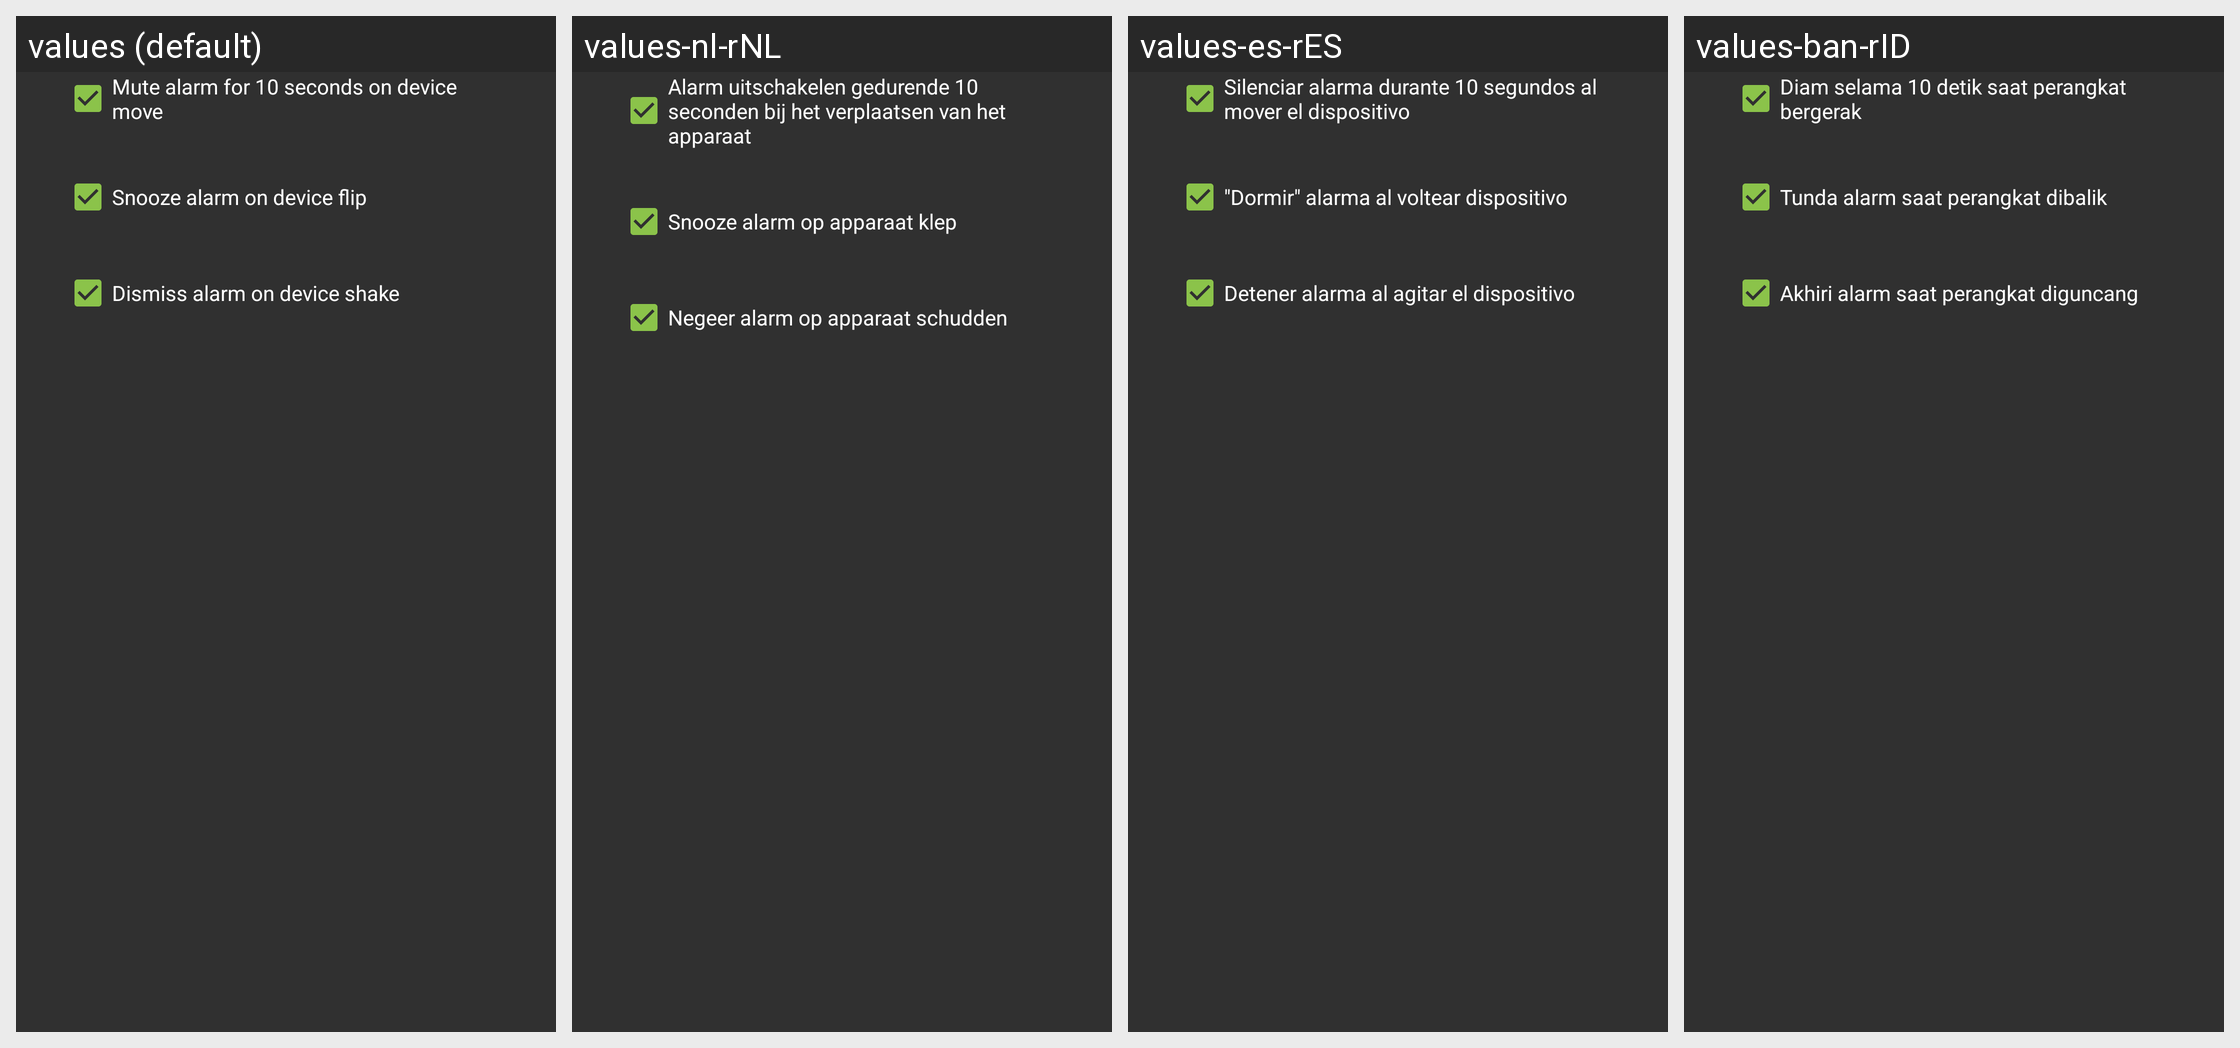

The Android screen above is rendered under several locales of the same app. Produce the string resources it draws, with the default and per-locale values.
Android screen res/layout/fragment_wizard_actions.xml rendered under 4 locales, left to right: values (default), values-nl-rNL, values-es-rES, values-ban-rID. Device: Nexus 5 (rendered at 1080×1920; each locale shown at half size, 540×960, under a caption strip naming it); theme AppTheme.
Other locales in the repository, not shown: values-cs, values-es-rCO, values-mk-rMK, values-pl-rPL, values-pt-rPT, values-ro-rRO, values-zh-rCN, values-zh-rHK, values-zh-rSG, values-zh-rTW.
Strings drawn on this screen, with the default value and each locale's value (text and hints the layout hard-codes, and strings that could not be matched under every locale, appear in the picture but are not listed):

mute_alarm_for_10_seconds_on_device_move
  values: Mute alarm for 10 seconds on device move
  values-nl-rNL: Alarm uitschakelen gedurende 10 seconden bij het verplaatsen van het apparaat
  values-es-rES: Silenciar alarma durante 10 segundos al mover el dispositivo
  values-ban-rID: Diam selama 10 detik saat perangkat bergerak

snooze_alarm_on_device_flip
  values: Snooze alarm on device flip
  values-nl-rNL: Snooze alarm op apparaat klep
  values-es-rES: "Dormir" alarma al voltear dispositivo
  values-ban-rID: Tunda alarm saat perangkat dibalik

dismiss_alarm_on_device_shake
  values: Dismiss alarm on device shake
  values-nl-rNL: Negeer alarm op apparaat schudden
  values-es-rES: Detener alarma al agitar el dispositivo
  values-ban-rID: Akhiri alarm saat perangkat diguncang
